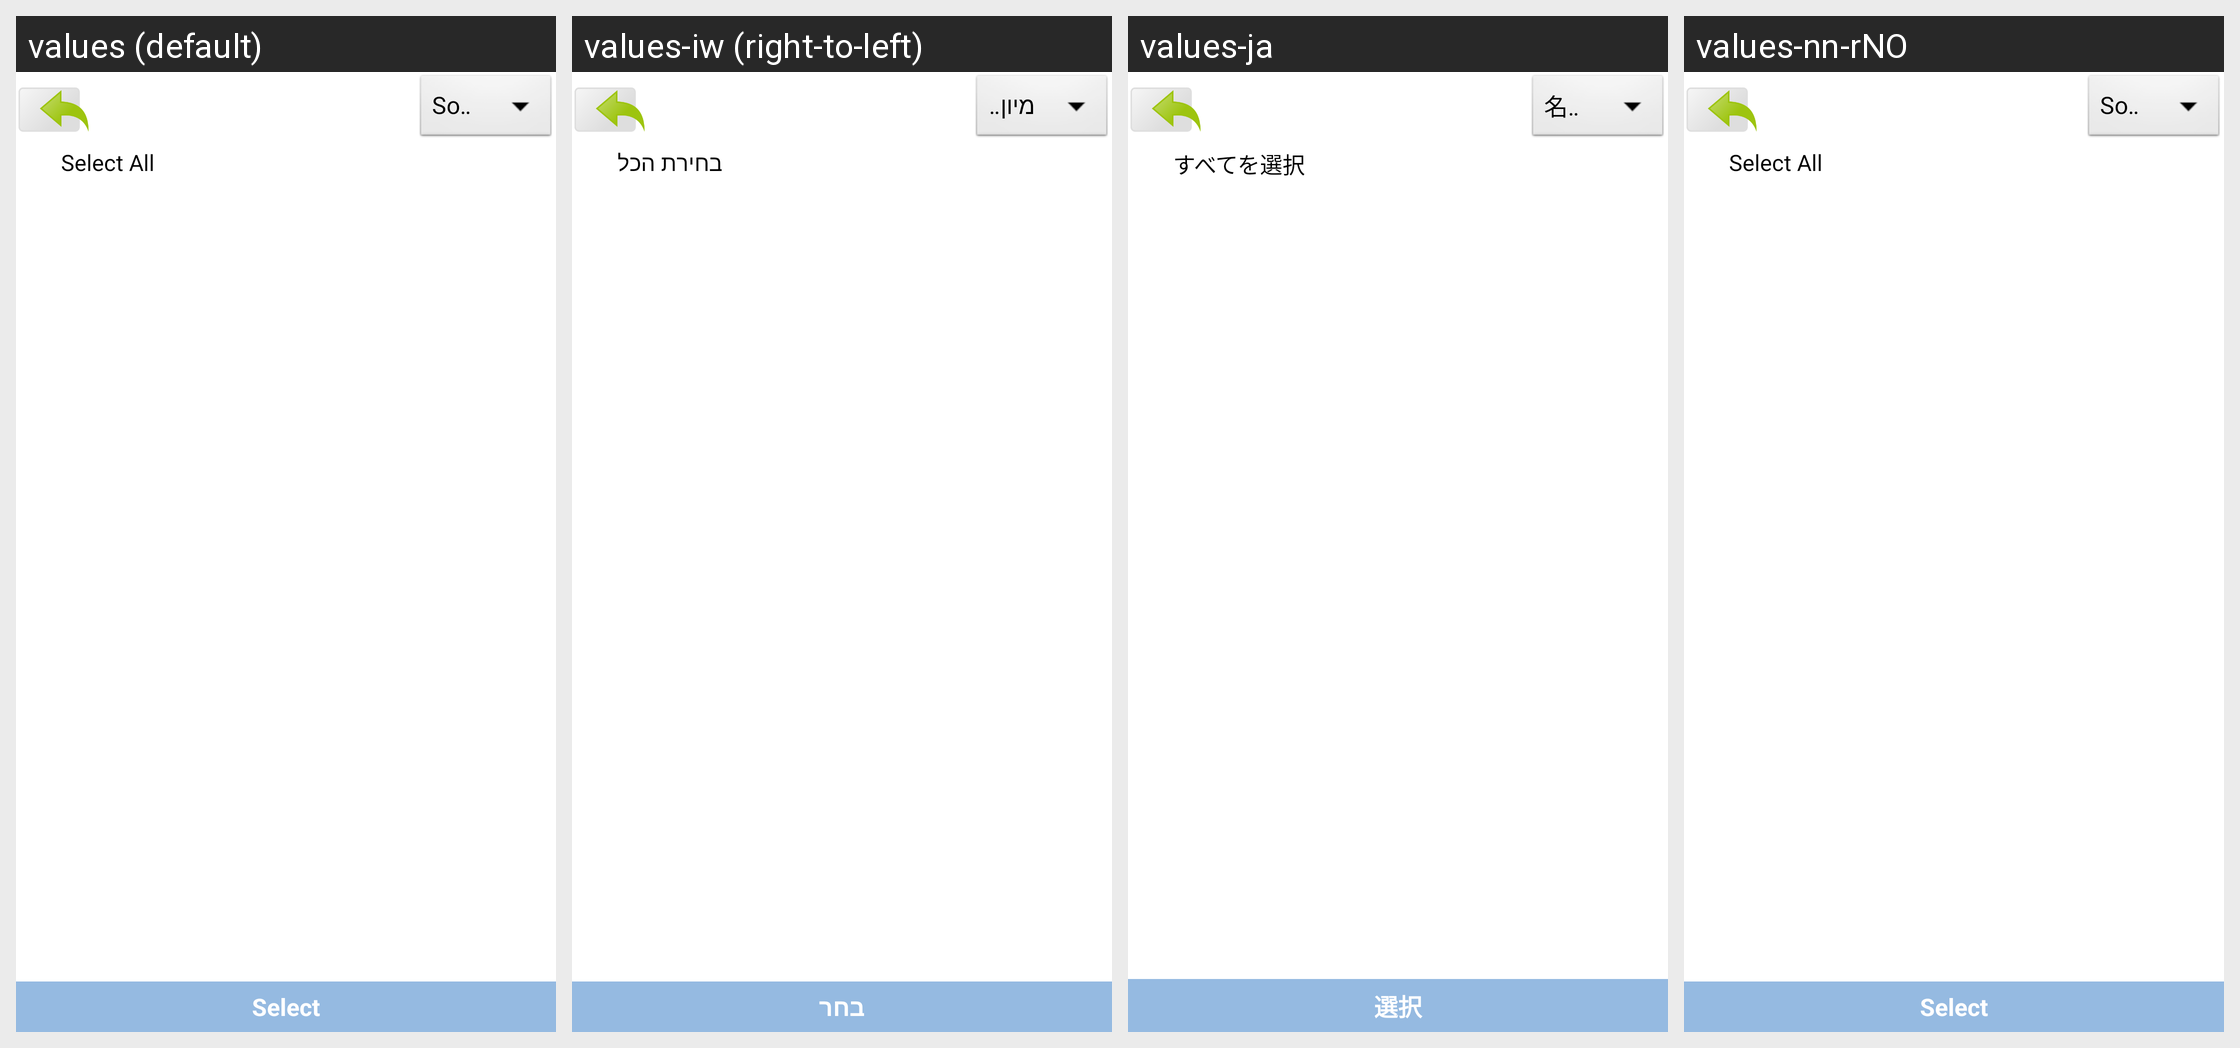

The Android screen above is rendered under several locales of the same app. Produce the string resources it draws, with the default and per-locale values.
Android screen res/layout/dialog_file_explorer.xml rendered under 4 locales, left to right: values (default), values-iw (right-to-left), values-ja, values-nn-rNO. Device: Nexus 5 (rendered at 1080×1920; each locale shown at half size, 540×960, under a caption strip naming it); theme android:Theme.NoTitleBar.
Other locales in the repository, not shown: values-bg, values-cs, values-fr, values-ga, values-hi, values-it, values-km, values-nb-rNO, values-pt, values-ro, values-ru, values-sp, values-sv, values-tr, values-zh.
Strings drawn on this screen, with the default value and each locale's value (text and hints the layout hard-codes, and strings that could not be matched under every locale, appear in the picture but are not listed):

sortByName
  values: Sorted By Name
  values-iw: מיון לפי שם
  values-ja: 名前で並べ替え
  values-nn-rNO: Sorted By Name

s_item_column_0_line_65_file_94
  values: Select All
  values-iw: בחירת הכל
  values-ja: すべてを選択
  values-nn-rNO: Select All

job_filter_default_dd_option
  values: Select
  values-iw: בחר
  values-ja: 選択
  values-nn-rNO: Select
